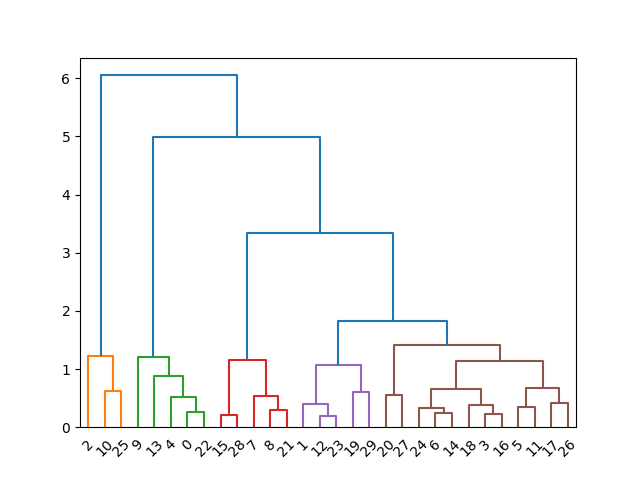

The table this chart was drawn from, first rows:
0, 4, 4
1, 3, 4
2, 5, 4
3, 3, 4
4, 4, 4
5, 3, 4
6, 1, 4
7, 2, 4
8, 2, 4
9, 1, 4
10, 5, 4
11, 3, 4
12, 3, 4
13, 5, 4
14, 1, 4
15, 2, 4
16, 3, 4
17, 3, 4
18, 1, 4
19, 3, 4
20, 1, 4
21, 2, 4
22, 5, 4
23, 1, 4
24, 1, 4
25, 5, 4
26, 3, 4
27, 4, 4
28, 5, 4
29, 4, 4
0, 2, 5
1, 4, 5
2, 1, 5
3, 5, 5
4, 2, 5
5, 5, 5
6, 5, 5
7, 3, 5
8, 3, 5
9, 2, 5
10, 1, 5
11, 5, 5
12, 4, 5
13, 2, 5
14, 5, 5
15, 3, 5
16, 5, 5
17, 5, 5
18, 5, 5
19, 4, 5
20, 5, 5
21, 3, 5
22, 2, 5
23, 4, 5
24, 5, 5
25, 1, 5
26, 5, 5
27, 5, 5
28, 3, 5
29, 4, 5
